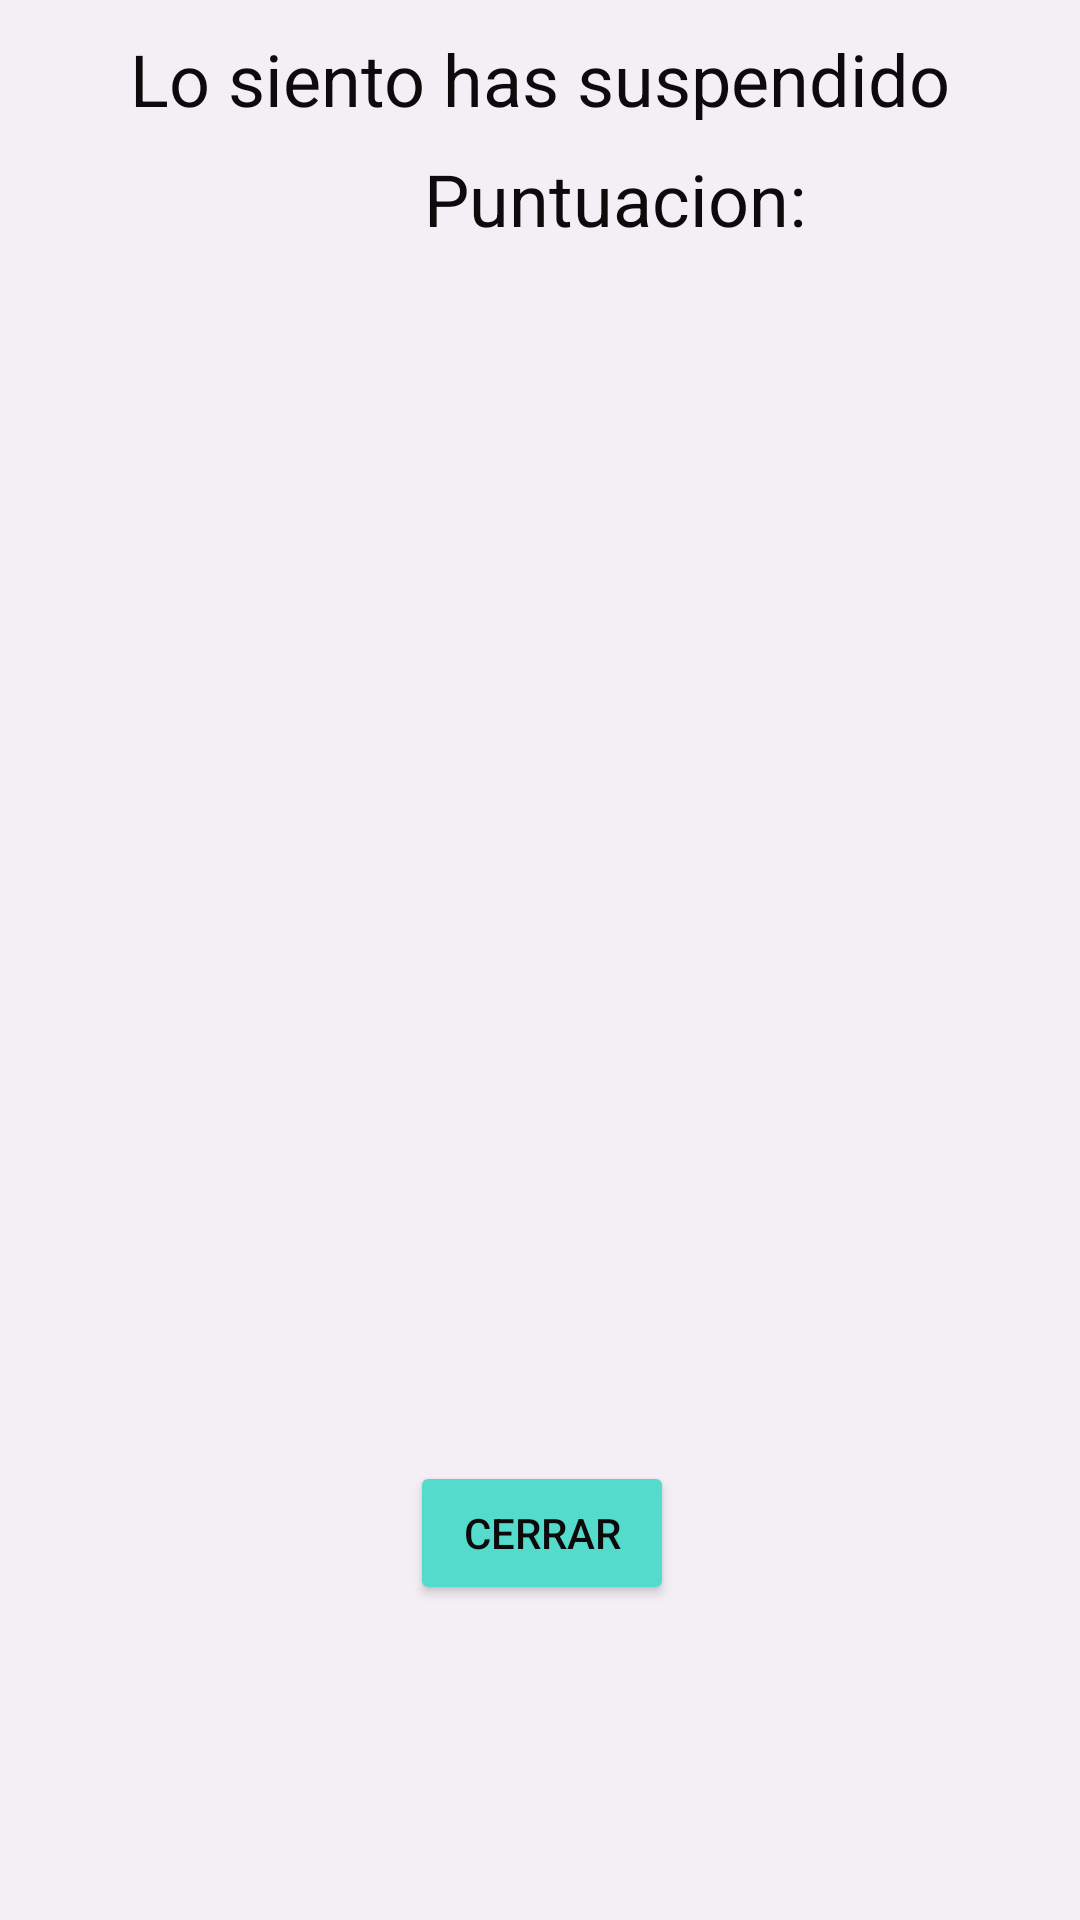

Here is an Android app screen rendered from its layout file. Give the layout XML and the strings, colors and styles it references.
<!-- AndroidManifest.xml: application theme Theme.PracticaTest -->
<!-- res/layout/suspenso.xml -->
<?xml version="1.0" encoding="utf-8"?>
<androidx.constraintlayout.widget.ConstraintLayout xmlns:android="http://schemas.android.com/apk/res/android"
    xmlns:app="http://schemas.android.com/apk/res-auto"
    xmlns:tools="http://schemas.android.com/tools"
    android:layout_width="match_parent"
    android:layout_height="match_parent"
    android:background="#F3EFF5"
    tools:context=".Suspenso">

    <TextView
        android:id="@+id/txtPuntuacionSusp"
        android:layout_width="278dp"
        android:layout_height="34dp"
        android:layout_marginStart="66dp"
        android:layout_marginTop="10dp"
        android:layout_marginEnd="67dp"
        android:gravity="center_horizontal"
        android:text="@string/puntuacion"
        android:textColor="#0D0A0B"
        android:textSize="24sp"
        app:layout_constraintEnd_toEndOf="parent"
        app:layout_constraintHorizontal_bias="0.0"
        app:layout_constraintStart_toStartOf="parent"
        app:layout_constraintTop_toBottomOf="@+id/txtSuspendido" />

    <TextView
        android:id="@+id/txtSuspendido"
        android:layout_width="match_parent"
        android:layout_height="30dp"
        android:layout_marginTop="10dp"
        android:gravity="center_horizontal"
        android:text="@string/suspendido"
        android:textColor="#0D0A0B"
        android:textSize="24sp"
        app:layout_constraintTop_toTopOf="parent"
        tools:layout_editor_absoluteX="16dp" />

    <ImageView
        android:id="@+id/imgMal"
        android:layout_width="match_parent"
        android:layout_height="383dp"
        android:layout_marginTop="10dp"
        app:layout_constraintEnd_toEndOf="parent"
        app:layout_constraintHorizontal_bias="0.0"
        app:layout_constraintStart_toStartOf="parent"
        app:layout_constraintTop_toBottomOf="@+id/txtPuntuacionSusp"
        app:srcCompat="@drawable/redex" />

    <Button
        android:id="@+id/btnCerrarSus"
        android:layout_width="wrap_content"
        android:layout_height="wrap_content"
        android:layout_marginStart="160dp"
        android:layout_marginTop="10dp"
        android:layout_marginEnd="159dp"
        android:backgroundTint="#55DBCB"
        android:onClick="cerrar"
        android:text="@string/cerrar"
        android:textColor="#0D0A0B"
        app:layout_constraintEnd_toEndOf="parent"
        app:layout_constraintStart_toStartOf="parent"
        app:layout_constraintTop_toBottomOf="@+id/imgMal" />

</androidx.constraintlayout.widget.ConstraintLayout>
<!-- resources referenced by this layout -->
<resources>
  <string name="cerrar">CERRAR</string>
  <string name="puntuacion">Puntuacion: </string>
  <string name="suspendido">Lo siento has suspendido</string>
  <style name="Theme.PracticaTest" parent="Theme.MaterialComponents.DayNight.DarkActionBar">
          
          <item name="colorPrimary">@color/purple_500</item>
          <item name="colorPrimaryVariant">@color/purple_700</item>
          <item name="colorOnPrimary">@color/white</item>
          
          <item name="colorSecondary">@color/teal_200</item>
          <item name="colorSecondaryVariant">@color/teal_700</item>
          <item name="colorOnSecondary">#000000</item>
          
          <item name="android:statusBarColor" tools:targetApi="l">?attr/colorPrimaryVariant</item>
          
      </style>
  <!-- not gathered from this repository: default colours our renderer supplied (Android Studio template values) -->
  <color name="purple_500">#FF6200EE</color>
  <color name="purple_700">#FF3700B3</color>
  <color name="teal_200">#FF03DAC5</color>
  <color name="teal_700">#FF018786</color>
  <color name="white">#FFFFFFFF</color>
</resources>
